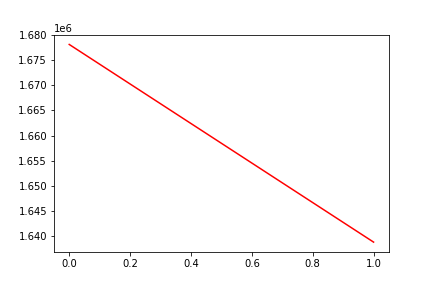

Data behind this chart, as committed beside it:
, date, assets
0, 0, 1678085
1, 20170801, 1638870
